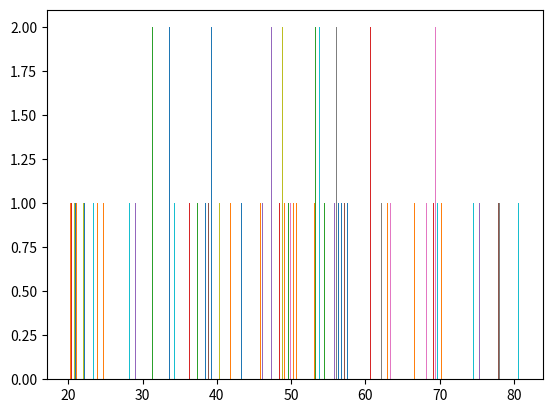

This chart was generated by the following Python code:
# [redacted]
# 开发时间:2021/12/13 21:17
#6.绘制直方图：生成100个20-80间随机整数，分成8组，绘制直方图
import random
import matplotlib.pyplot as plt
import numpy as np
orignalData = [random.randint(20,81) for x in range(100)]
data = np.array(orignalData[4:]).reshape(8,12)#去掉4个数据，96个数据平分为8组
plt.hist(data,bins=50)
plt.show()
